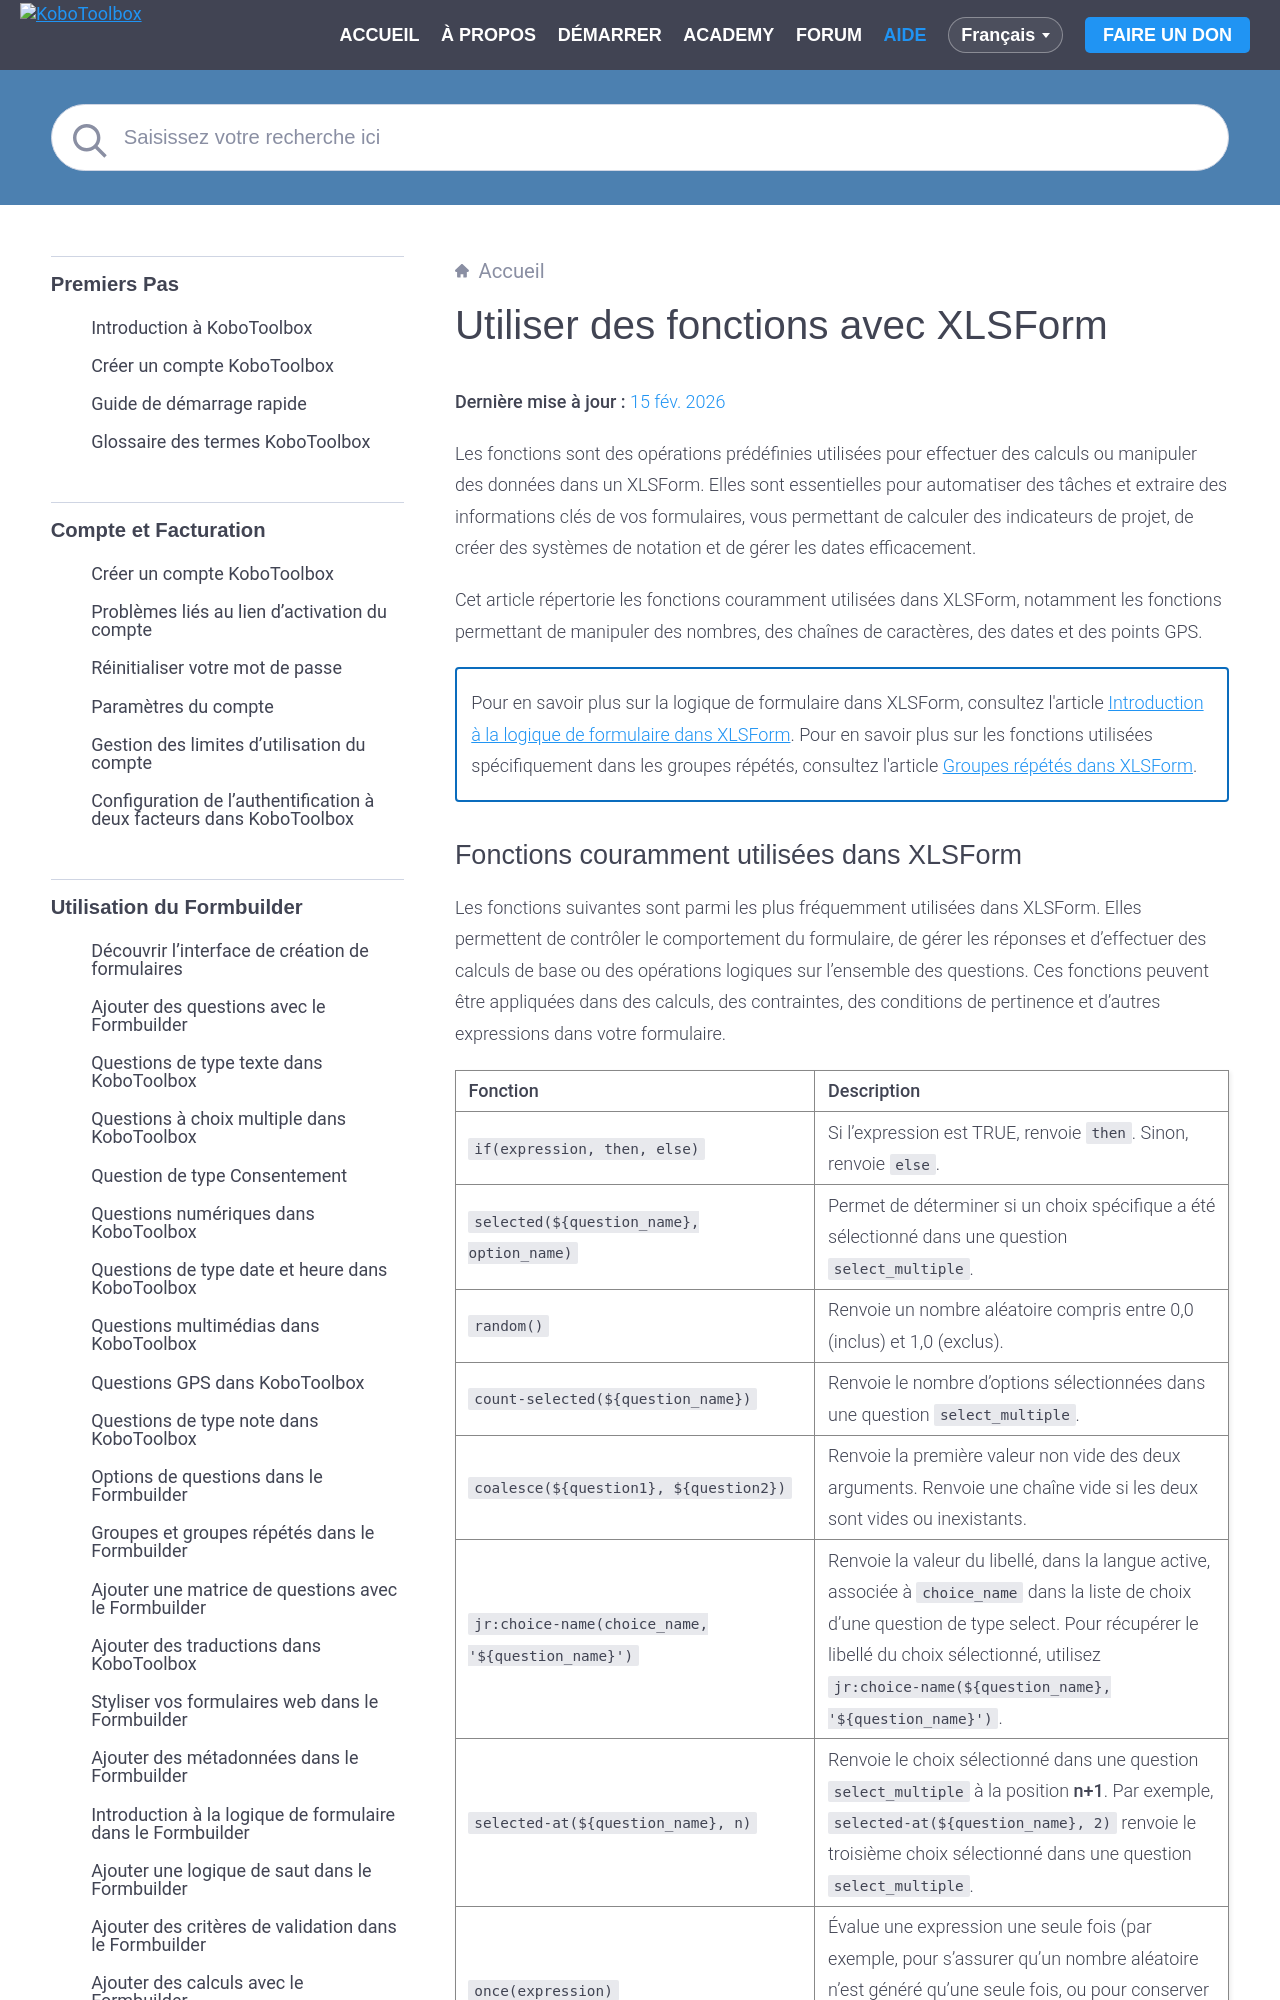

repository: kobotoolbox/docs · page: fr/functions_xls.html · generator: sphinx

# Utiliser des fonctions avec XLSForm
**Dernière mise à jour :** <a href="https://github.com/kobotoolbox/docs/blob/3e68d0f83165ae0b4339daef4fd4090b2efeeb46/source/functions_xls.md" class="reference">15 fév. 2026</a>

Les fonctions sont des opérations prédéfinies utilisées pour effectuer des calculs ou manipuler des données dans un XLSForm. Elles sont essentielles pour automatiser des tâches et extraire des informations clés de vos formulaires, vous permettant de calculer des indicateurs de projet, de créer des systèmes de notation et de gérer les dates efficacement.

Cet article répertorie les fonctions couramment utilisées dans XLSForm, notamment les fonctions permettant de manipuler des nombres, des chaînes de caractères, des dates et des points GPS.

<p class="note">
  Pour en savoir plus sur la logique de formulaire dans XLSForm, consultez l'article <a href="https://support.kobotoolbox.org/fr/form_logic_xls.html">Introduction à la logique de formulaire dans XLSForm</a>. Pour en savoir plus sur les fonctions utilisées spécifiquement dans les groupes répétés, consultez l'article <a href="https://support.kobotoolbox.org/fr/repeat_groups_xls.html">Groupes répétés dans XLSForm</a>.
</p>
